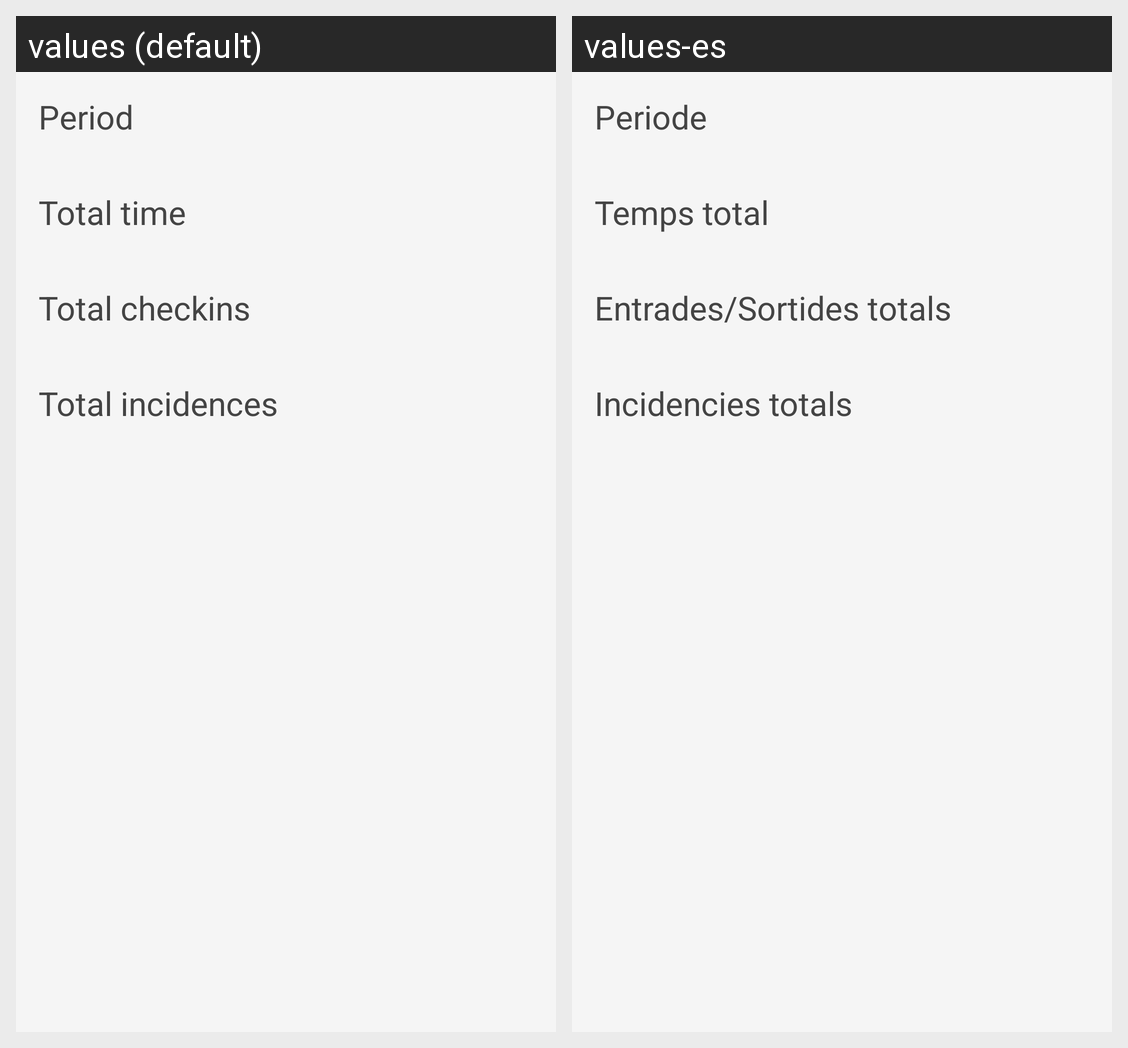

Here is an Android app screen in its default locale and in the app's own translations. Write out the translated-string differences for the strings that appear on this screen.
Android screen res/layout/report_display.xml rendered under 2 locales, left to right: values (default), values-es. Device: Nexus 5 (rendered at 1080×1920; each locale shown at half size, 540×960, under a caption strip naming it); theme android:Theme.NoTitleBar.
Strings drawn on this screen, with the default value and each locale's value (text and hints the layout hard-codes, and strings that could not be matched under every locale, appear in the picture but are not listed):

period
  values: Period
  values-es: Periode

total_time
  values: Total time
  values-es: Temps total

total_checkins
  values: Total checkins
  values-es: Entrades/Sortides totals

total_incidences
  values: Total incidences
  values-es: Incidencies totals
